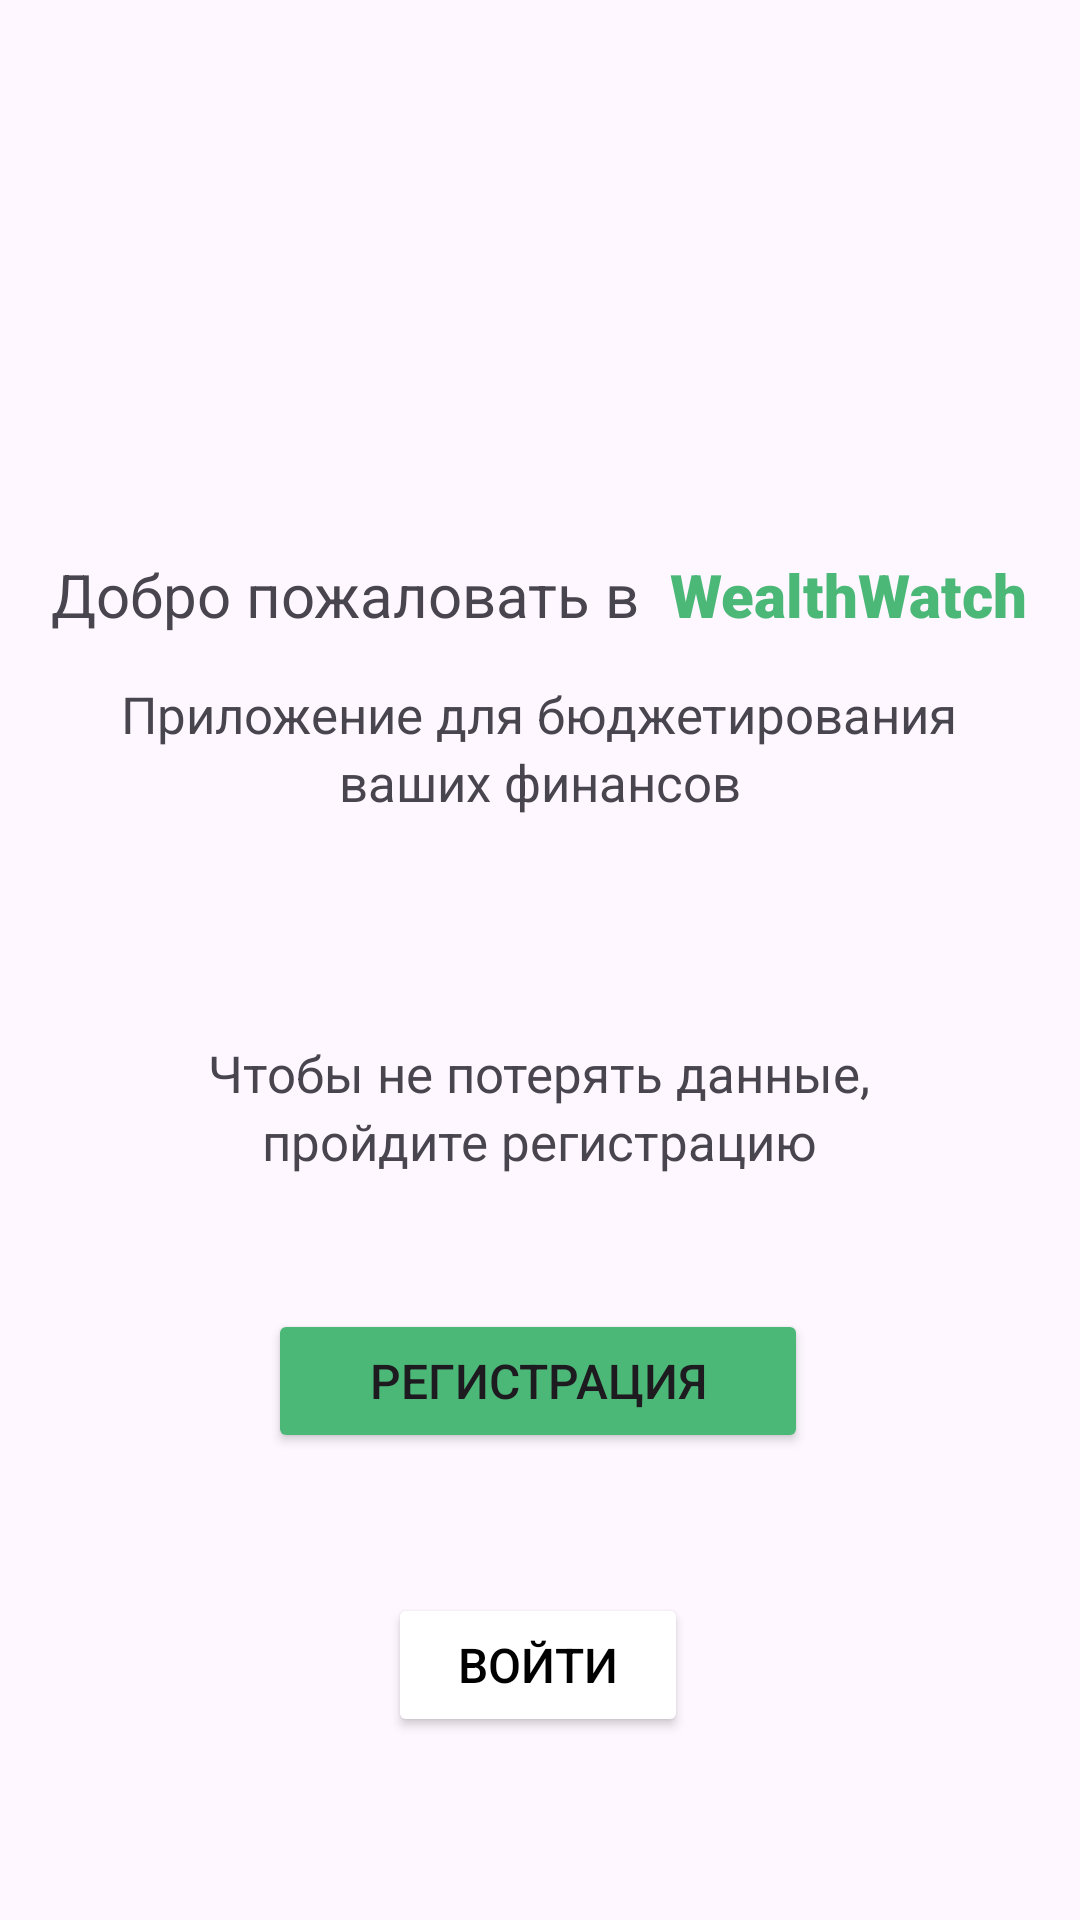

The Android layout XML behind this screen, and the referenced resources:
<!-- AndroidManifest.xml: application theme Theme.MY_Expenses -->
<!-- res/layout/activity_main.xml -->
<?xml version="1.0" encoding="utf-8"?>
<androidx.constraintlayout.widget.ConstraintLayout xmlns:android="http://schemas.android.com/apk/res/android"
    xmlns:app="http://schemas.android.com/apk/res-auto"
    xmlns:tools="http://schemas.android.com/tools"
    android:id="@+id/main"
    android:layout_width="match_parent"
    android:layout_height="match_parent"
    tools:context=".MainActivity">


    <ImageView
        android:id="@+id/imageView"
        android:layout_width="wrap_content"
        android:layout_height="wrap_content"
        android:layout_marginTop="140dp"
        app:layout_constraintEnd_toEndOf="parent"
        app:layout_constraintHorizontal_bias="0.524"
        app:layout_constraintStart_toStartOf="parent"
        app:layout_constraintTop_toTopOf="parent"
        app:srcCompat="@drawable/money" />

    <LinearLayout
        android:id="@+id/linearLayout"
        android:layout_width="match_parent"
        android:layout_height="wrap_content"
        android:layout_marginTop="0.3in"
        android:gravity="center"
        android:orientation="horizontal"
        app:layout_constraintTop_toBottomOf="@+id/imageView"
        tools:layout_editor_absoluteX="1dp">

        <TextView
            android:id="@+id/textView2"
            android:layout_width="wrap_content"
            android:layout_height="wrap_content"
            android:text="Добро пожаловать в"
            android:textSize="20sp" />

        <TextView
            android:id="@+id/title"
            android:layout_width="wrap_content"
            android:layout_height="wrap_content"
            android:fontFamily="sans-serif-black"
            android:text="  WealthWatch"
            android:textColor="@color/green_300"
            android:textSize="20sp" />
    </LinearLayout>

    <LinearLayout
        android:id="@+id/linearLayout2"
        android:layout_width="match_parent"
        android:layout_height="wrap_content"
        android:layout_marginTop="0.1in"
        android:gravity="center"
        android:orientation="vertical"
        app:layout_constraintTop_toBottomOf="@+id/linearLayout"
        tools:layout_editor_absoluteX="1dp">

        <TextView
            android:id="@+id/textView4"
            android:layout_width="wrap_content"
            android:layout_height="wrap_content"
            android:text="Приложение для бюджетирования"
            android:textSize="17sp" />

        <TextView
            android:id="@+id/textView5"
            android:layout_width="wrap_content"
            android:layout_height="wrap_content"
            android:text="ваших финансов"
            android:textSize="17sp" />
    </LinearLayout>

    <LinearLayout
        android:id="@+id/linearLayout3"
        android:layout_width="match_parent"
        android:layout_height="wrap_content"
        android:layout_marginTop="0.5in"
        android:gravity="center"
        android:orientation="vertical"
        app:layout_constraintTop_toBottomOf="@+id/linearLayout2"
        tools:layout_editor_absoluteX="2dp">

        <TextView
            android:id="@+id/textView6"
            android:layout_width="wrap_content"
            android:layout_height="wrap_content"
            android:text="Чтобы не потерять данные,"
            android:textSize="17sp" />

        <TextView
            android:id="@+id/textView7"
            android:layout_width="wrap_content"
            android:layout_height="wrap_content"
            android:text="пройдите регистрацию"
            android:textSize="17sp" />
    </LinearLayout>

    <Button
        android:id="@+id/register"
        android:layout_width="180dp"
        android:layout_height="48dp"
        android:layout_marginTop="0.3in"
        android:backgroundTint="@color/green_300"
        android:textSize="16sp"
        android:text="Регистрация"
        app:layout_constraintEnd_toEndOf="parent"
        app:layout_constraintHorizontal_bias="0.497"
        app:layout_constraintStart_toStartOf="parent"
        app:layout_constraintTop_toBottomOf="@+id/linearLayout3" />

    <Button
        android:id="@+id/log_in"
        android:layout_width="100dp"
        android:layout_height="48dp"
        android:layout_marginTop="0.1in"
        android:backgroundTint="@color/white"
        android:textSize="16sp"
        android:text="Войти"
        android:textColor="@color/black"
        app:layout_constraintBottom_toBottomOf="parent"
        app:layout_constraintEnd_toEndOf="parent"
        app:layout_constraintHorizontal_bias="0.498"
        app:layout_constraintStart_toStartOf="parent"
        app:layout_constraintTop_toBottomOf="@+id/register"
        app:layout_constraintVertical_bias="0.341" />


</androidx.constraintlayout.widget.ConstraintLayout>
<!-- resources referenced by this layout -->
<resources>
  <color name="black">#FF000000</color>
  <color name="green_300">#4CB877</color>
  <color name="white">#FFFFFFFF</color>
  <style name="Theme.MY_Expenses" parent="Base.Theme.MY_Expenses" />
  <style name="Base.Theme.MY_Expenses" parent="Theme.Material3.DayNight.NoActionBar">
          
          
      </style>
</resources>
